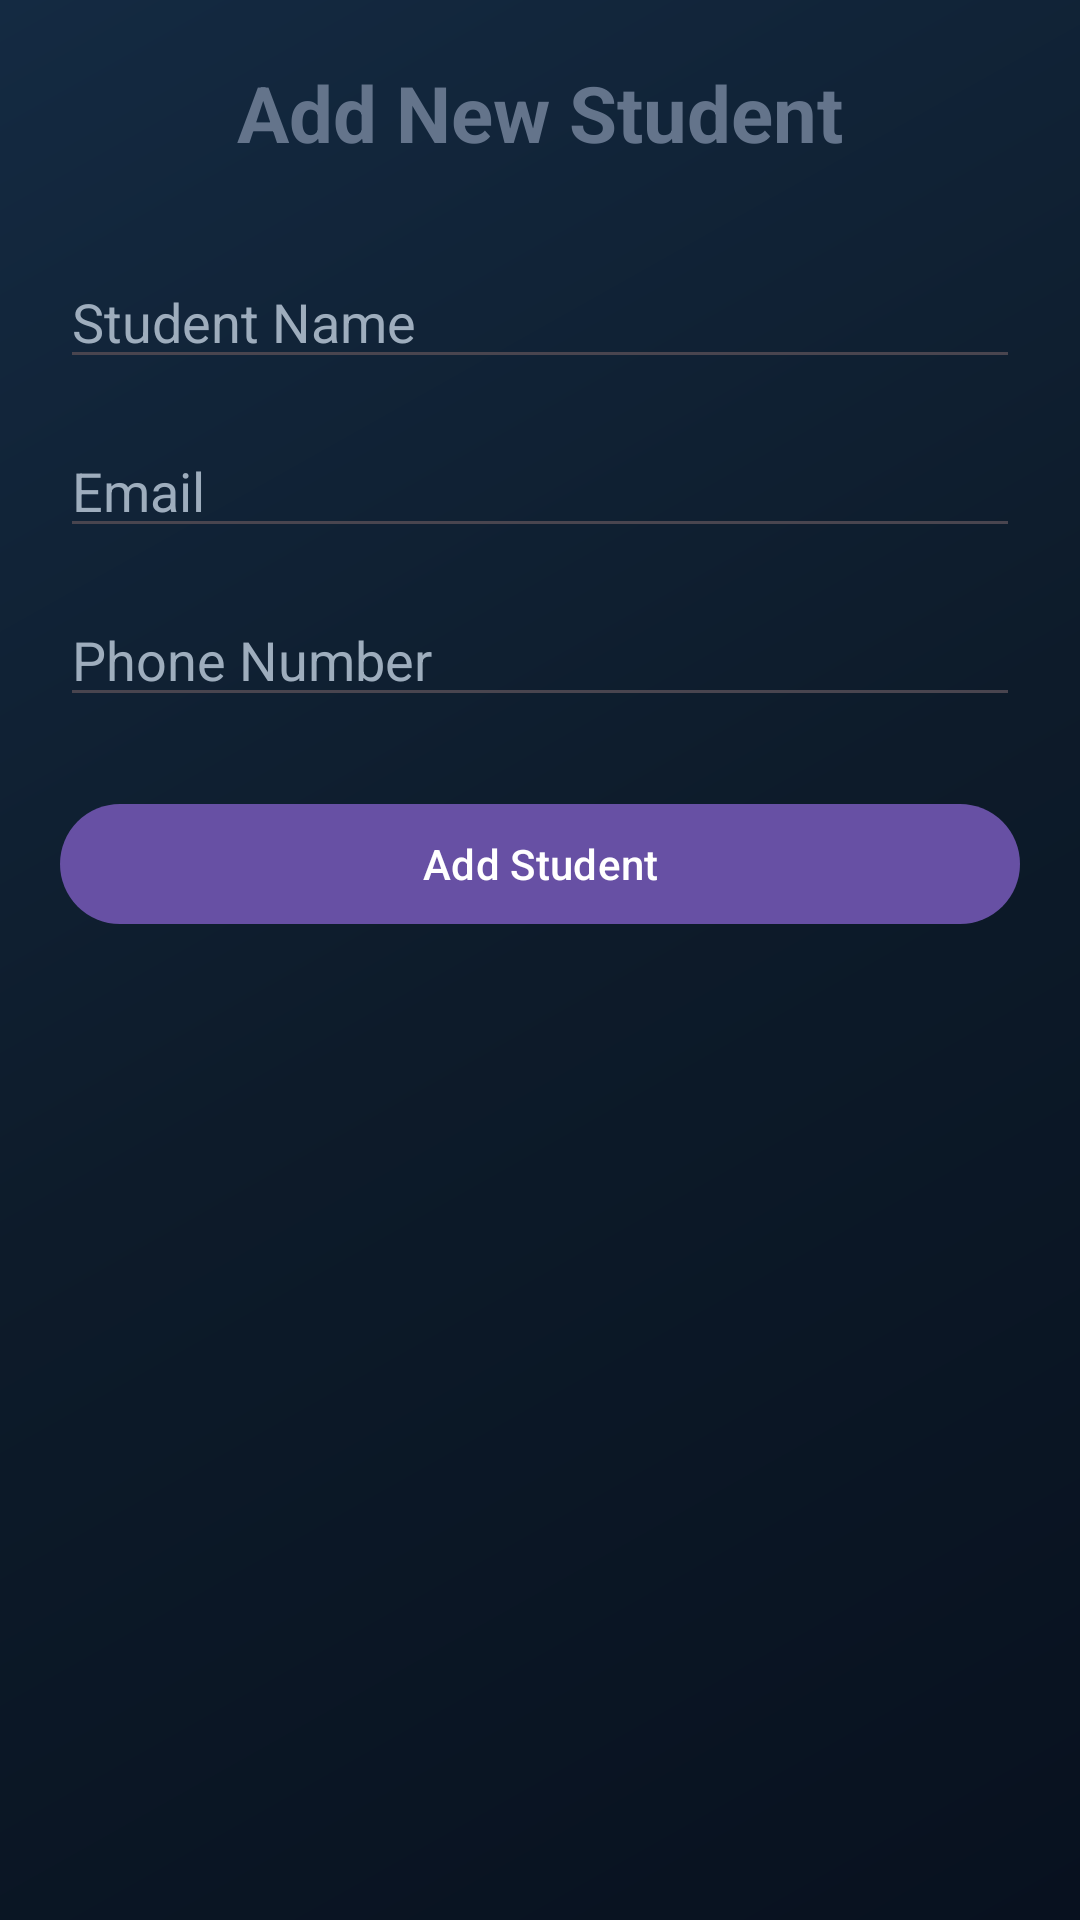

Reconstruct the res/layout file that produces this screen, plus the resources it refers to.
<!-- AndroidManifest.xml: application theme Theme.LibraryMenagementApp -->
<!-- res/layout/activity_add_student.xml -->
<?xml version="1.0" encoding="utf-8"?>
<ScrollView
    xmlns:android="http://schemas.android.com/apk/res/android"
    android:layout_width="match_parent"
    android:layout_height="match_parent"
    android:background="@drawable/bg_library">

    <LinearLayout
        android:layout_width="match_parent"
        android:layout_height="wrap_content"
        android:orientation="vertical"
        android:padding="20dp">

        <LinearLayout
            android:layout_width="match_parent"
            android:layout_height="wrap_content"
            android:orientation="horizontal">

            <ImageView
                android:id="@+id/btnBack"
                android:layout_width="wrap_content"
                android:layout_height="wrap_content"
                android:layout_gravity="center"
                android:src="@drawable/back" />

            <TextView
                android:id="@+id/Tvtitle"
                android:layout_width="0dp"
                android:layout_height="wrap_content"
                android:layout_weight="1"
                android:gravity="center"
                android:text="Add New Student"
                android:textColor="@color/icon_tint"
                android:textSize="26sp"
                android:textStyle="bold" />

        </LinearLayout>

        <EditText
            android:id="@+id/etStudentName"
            android:layout_width="match_parent"
            android:layout_height="wrap_content"
            android:layout_marginTop="30dp"
            android:hint="Student Name"
            android:inputType="textPersonName"
            android:textColor="@android:color/white"
            android:textColorHint="#9EADBD" />

        <EditText
            android:id="@+id/etStudentEmail"
            android:layout_width="match_parent"
            android:layout_height="wrap_content"
            android:layout_marginTop="15dp"
            android:hint="Email"
            android:inputType="textEmailAddress"
            android:textColor="@android:color/white"
            android:textColorHint="#9EADBD" />

        <EditText
            android:id="@+id/etStudentPhone"
            android:layout_width="match_parent"
            android:layout_height="wrap_content"
            android:layout_marginTop="15dp"
            android:hint="Phone Number"
            android:inputType="phone"
            android:textColor="@android:color/white"
            android:textColorHint="#9EADBD" />

        <com.google.android.material.button.MaterialButton
            android:id="@+id/btnAddStudent"
            android:layout_width="match_parent"
            android:layout_height="wrap_content"
            android:layout_marginTop="25dp"
            android:text="Add Student" />

    </LinearLayout>

</ScrollView>
<!-- resources referenced by this layout -->
<resources>
  <color name="icon_tint">#64748B</color>
  <!-- drawable bg_library (drawable) -->
  <?xml version="1.0" encoding="utf-8"?>
  <shape xmlns:android="http://schemas.android.com/apk/res/android">
  
      <gradient
          android:angle="135"
          android:startColor="#08111F"
          android:centerColor="#0D1B2A"
          android:endColor="#142A42" />
  
  </shape>
  <style name="Theme.LibraryMenagementApp" parent="Base.Theme.LibraryMenagementApp" />
  <style name="Base.Theme.LibraryMenagementApp" parent="Theme.Material3.Light.NoActionBar">
          
          
      </style>
</resources>
